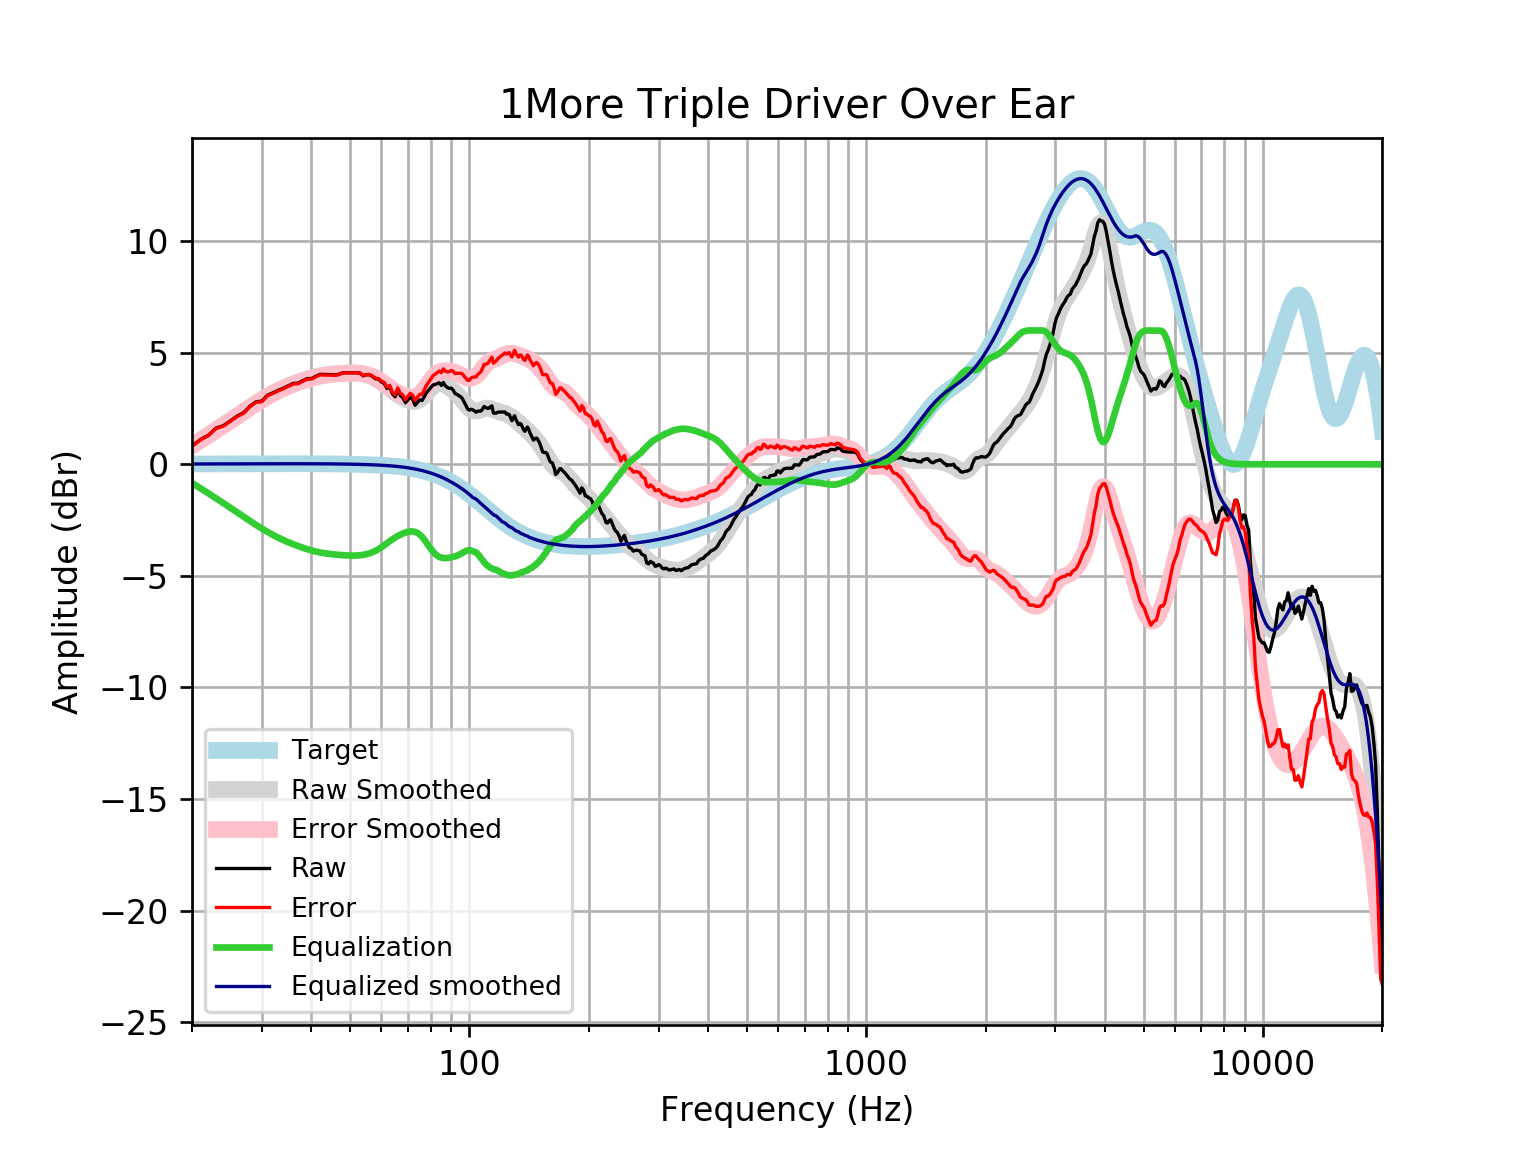

Source data for this figure (header and first rows):
frequency, raw, error, smoothed, error_smoothed, equalization, equalized_raw, equalized_smoothed, target
20, 0.8197, 0.8032, 0.8508, 0.8344, -0.8344, -0.0147, 0.01646, 0.01648
21, 1.11, 1.092, 1.088, 1.07, -1.07, 0.03956, 0.01765, 0.01765
22, 1.307, 1.288, 1.319, 1.3, -1.3, 0.006664, 0.01877, 0.01876
23, 1.627, 1.607, 1.543, 1.523, -1.523, 0.1037, 0.01984, 0.01983
24, 1.735, 1.714, 1.761, 1.74, -1.74, -0.005027, 0.02085, 0.02084
25, 1.953, 1.931, 1.972, 1.951, -1.951, 0.002656, 0.02181, 0.02179
26, 2.164, 2.141, 2.178, 2.155, -2.155, 0.008566, 0.02271, 0.02269
27, 2.318, 2.294, 2.375, 2.352, -2.352, -0.03406, 0.02355, 0.02353
28, 2.61, 2.585, 2.564, 2.539, -2.539, 0.0704, 0.02433, 0.02431
29, 2.803, 2.778, 2.741, 2.716, -2.716, 0.0869, 0.02504, 0.02502
30, 2.835, 2.81, 2.906, 2.88, -2.88, -0.04467, 0.02567, 0.02566
31, 3.101, 3.075, 3.056, 3.03, -3.03, 0.07132, 0.02623, 0.02622
32, 3.207, 3.18, 3.192, 3.166, -3.166, 0.04152, 0.02668, 0.02668
33, 3.32, 3.293, 3.314, 3.287, -3.287, 0.03308, 0.02704, 0.02704
34, 3.418, 3.39, 3.423, 3.396, -3.396, 0.02147, 0.02728, 0.02728
35, 3.523, 3.496, 3.521, 3.494, -3.494, 0.02937, 0.0274, 0.0274
36, 3.629, 3.601, 3.609, 3.582, -3.582, 0.04684, 0.02739, 0.02739
37, 3.638, 3.611, 3.689, 3.662, -3.662, -0.02404, 0.02723, 0.02723
38, 3.747, 3.72, 3.761, 3.735, -3.735, 0.01282, 0.02691, 0.02692
39, 3.844, 3.817, 3.826, 3.8, -3.8, 0.04408, 0.02643, 0.02644
40, 3.846, 3.82, 3.883, 3.857, -3.857, -0.01078, 0.02578, 0.02579
41, 3.945, 3.92, 3.931, 3.906, -3.906, 0.03853, 0.02495, 0.02496
42, 4.034, 4.01, 3.971, 3.947, -3.947, 0.08757, 0.02393, 0.02393
43, 4.03, 4.007, 4.003, 3.98, -3.98, 0.04985, 0.02272, 0.02272
44, 4.025, 4.003, 4.027, 4.006, -4.006, 0.0186, 0.0213, 0.0213
45, 4.02, 4.001, 4.047, 4.027, -4.027, -0.006901, 0.01968, 0.01967
46, 4.01, 3.992, 4.063, 4.045, -4.045, -0.03495, 0.01785, 0.01783
47, 4.041, 4.026, 4.076, 4.06, -4.06, -0.01833, 0.01579, 0.01577
48, 4.108, 4.095, 4.086, 4.072, -4.072, 0.03588, 0.0135, 0.01347
49, 4.106, 4.096, 4.093, 4.082, -4.082, 0.0241, 0.01097, 0.01094
50, 4.105, 4.097, 4.097, 4.089, -4.089, 0.01643, 0.008186, 0.008144
51, 4.105, 4.1, 4.096, 4.09, -4.09, 0.01428, 0.005126, 0.00508
52, 4.105, 4.103, 4.088, 4.086, -4.086, 0.01893, 0.001774, 0.001724
53, 4.091, 4.093, 4.073, 4.075, -4.075, 0.01548, -0.001894, -0.001946
54, 3.967, 3.973, 4.05, 4.056, -4.056, -0.08904, -0.005905, -0.005958
55, 4.013, 4.023, 4.017, 4.027, -4.027, -0.01439, -0.01029, -0.01034
56, 4.014, 4.029, 3.973, 3.988, -3.988, 0.02526, -0.01508, -0.01514
57, 3.939, 3.959, 3.918, 3.938, -3.938, 0.001116, -0.02033, -0.02038
58, 3.834, 3.86, 3.849, 3.876, -3.876, -0.04184, -0.02607, -0.02611
59, 3.822, 3.854, 3.769, 3.802, -3.802, 0.0202, -0.03234, -0.03238
60, 3.695, 3.734, 3.679, 3.719, -3.719, -0.02385, -0.03921, -0.03925
61, 3.629, 3.676, 3.582, 3.629, -3.629, 0.0005511, -0.04672, -0.04675
62, 3.4, 3.455, 3.482, 3.537, -3.537, -0.1362, -0.05494, -0.05496
63, 3.474, 3.538, 3.382, 3.446, -3.446, 0.02806, -0.06392, -0.06393
64, 3.162, 3.236, 3.286, 3.36, -3.36, -0.1978, -0.07372, -0.07373
65, 3.028, 3.112, 3.198, 3.282, -3.282, -0.2544, -0.0844, -0.08441
66, 3.331, 3.427, 3.117, 3.213, -3.213, 0.118, -0.09604, -0.09603
67, 3.076, 3.185, 3.044, 3.153, -3.153, -0.07656, -0.1087, -0.1087
68, 2.992, 3.114, 2.979, 3.102, -3.102, -0.11, -0.1224, -0.1224
69, 2.76, 2.897, 2.922, 3.059, -3.059, -0.299, -0.1372, -0.1372
70, 2.893, 3.046, 2.874, 3.027, -3.027, -0.1341, -0.1533, -0.1533
71, 3.014, 3.185, 2.838, 3.009, -3.009, 0.005698, -0.1706, -0.1706
72, 2.907, 3.096, 2.818, 3.007, -3.007, -0.1005, -0.1892, -0.1892
73, 2.648, 2.857, 2.819, 3.028, -3.028, -0.3798, -0.2092, -0.2092
74, 2.778, 3.009, 2.844, 3.075, -3.075, -0.2968, -0.2306, -0.2305
75, 2.887, 3.141, 2.896, 3.149, -3.149, -0.2619, -0.2535, -0.2534
76, 2.862, 3.14, 2.973, 3.251, -3.251, -0.3886, -0.2778, -0.2778
77, 3.036, 3.34, 3.07, 3.374, -3.374, -0.3378, -0.3037, -0.3037
78, 3.214, 3.545, 3.18, 3.511, -3.511, -0.2975, -0.3312, -0.3312
79, 3.328, 3.688, 3.293, 3.653, -3.653, -0.3248, -0.3604, -0.3603
... 553 more rows
